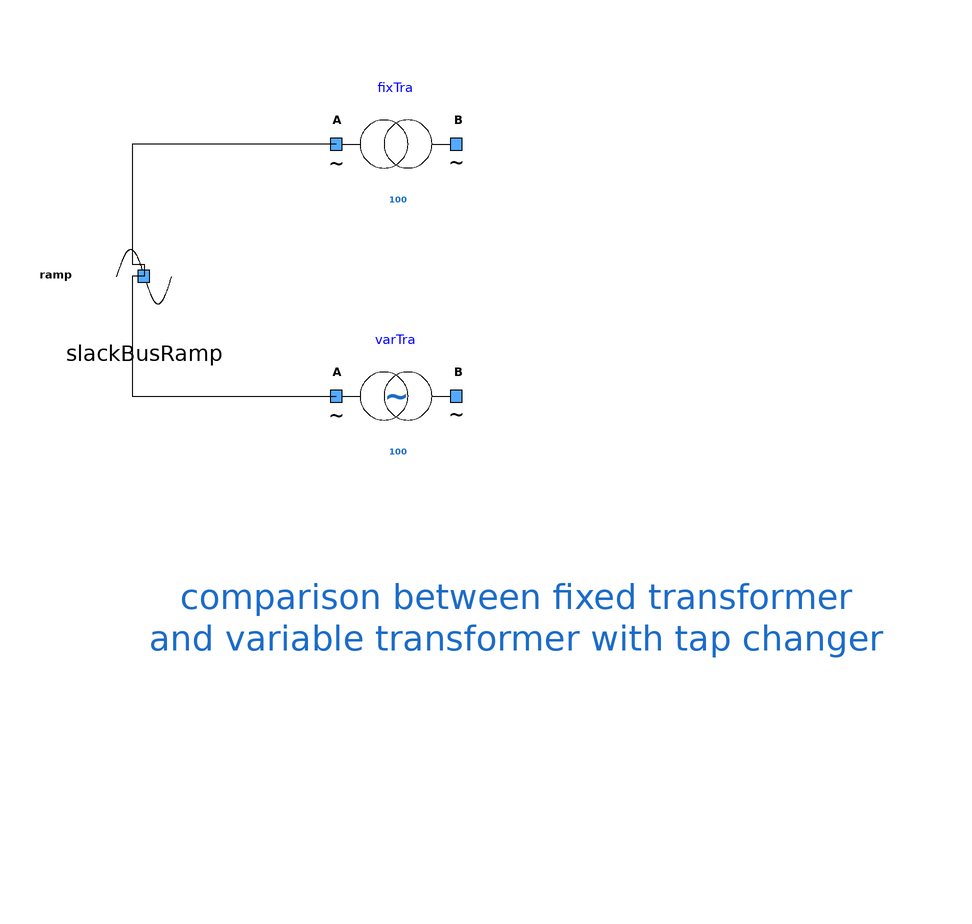

This picture is the connection diagram that the Modelica source below describes through its graphical annotations.

model VariableTransformer2 "Comparing transformer with and without tap changer (ramp as voltage)"
        extends Icons.myExample;
        SlackBusRamp slackBusRamp(UNom = 63) annotation (
          Placement(visible = true, transformation(origin = {-58, 18}, extent = {{-10, -10}, {10, 10}}, rotation = 0)));
        Components.myTransformer fixTra(UNomA = 63000, UNomB = 20000, SNom = 100, R = 1) annotation (
          Placement(visible = true, transformation(origin = {-16, 40}, extent = {{-10, -10}, {10, 10}}, rotation = 0)));
        Components.myVariableTransformer varTra(UNomA = 63000, UNomB = 20000, SNom = 100, R = 1) annotation (
          Placement(visible = true, transformation(origin = {-16, -2}, extent = {{-10, -10}, {10, 10}}, rotation = 0)));
      equation
        connect(fixTra.terminalA, slackBusRamp.terminal) annotation (
          Line(points = {{-26, 40}, {-60, 40}, {-60, 20}, {-58, 20}, {-58, 18}}));
        connect(slackBusRamp.terminal, varTra.terminalA) annotation (
          Line(points = {{-58, 18}, {-60, 18}, {-60, -2}, {-26, -2}}));
        annotation (
          experiment(StopTime = 3000),
          Diagram(graphics = {Text(lineColor = {28, 108, 200}, extent = {{-58, -2}, {66, -76}}, fontSize = 12, textString = "comparison between fixed transformer
and variable transformer with tap changer")}));
      end VariableTransformer2;